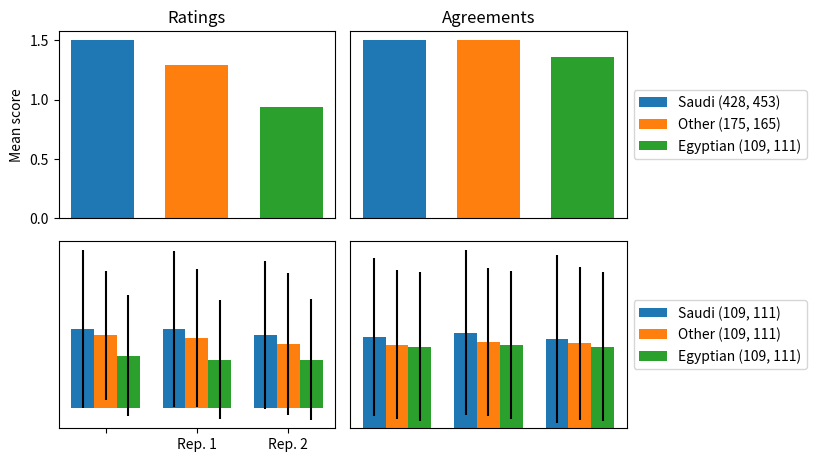
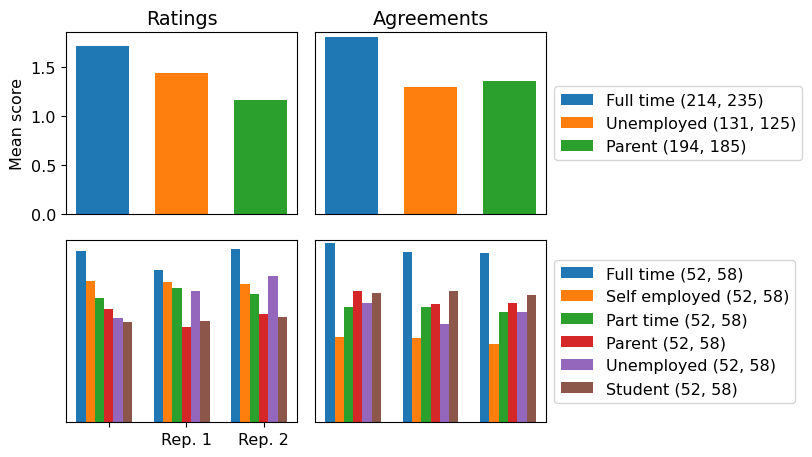

Reproduce these figures in Python, in order. (Note: this script raises an exception after producing the figures.)
# -*- coding: utf-8 -*-
"""
Created on Tue Nov 26 15:09:00 2019

[redacted]
"""
import numpy as np
import matplotlib
import matplotlib.pyplot as plt

#convert figsize from cm to inches
def cm2inch(*tupl):
    inch = 2.54
    if isinstance(tupl[0], tuple):
        return tuple(i/inch for i in tupl[0])
    else:
        return tuple(i/inch for i in tupl)
    
    #function to put label at the top of each bar
def autolabel(rects):
    """Attach a text label above each bar in *rects*, displaying its height."""
    for rect in rects:
        height = rect.get_height()
        ax.annotate('{}'.format(height),
                    xy=(rect.get_x() + rect.get_width() / 2, height),
                    xytext=(0, 3),  # 3 points vertical offset
                    textcoords="offset points",
                    ha='center', va='bottom')

#%% nationality
labels = ['','Rep. 1', 'Rep. 2']
saudi_means = [1.62,1.611,1.49]
other_means = [1.484,1.438,1.312]
egypt_means = [1.068,0.987,0.99]

e_saudi_means = [1.61,1.59,1.51]
e_other_means = [1.32,1.41,1.45]
e_egypt_means = [1.23,1.22,1.23]

saudi_means_ag = [1.51,1.58,1.476]
other_means_ag = [1.381,1.421,1.4]
egypt_means_ag = [1.349,1.369,1.343]

e_saudi_means_ag = [1.3,1.36,1.39]
e_other_means_ag = [1.23,1.22,1.26]
e_eqypt_means_ag = [1.16,1.22,1.24]

x = np.arange(len(labels))  # the label locations
width = 0.25  # the width of the bars

fig, ax = plt.subplots(2,2,figsize=cm2inch(21,12))

rects1 = ax[0,0].bar(- 1.5*width, 1.505, width, label='Saudi')
rects2 = ax[0,0].bar(0, 1.29, width, label='Other')
rects3 = ax[0,0].bar(1.5*width, 0.936, width, label='Egyptian')

rects1b = ax[0,1].bar( - 1.5*width, 1.42, width, label='Saudi (428, 453)')
rects2b = ax[0,1].bar(0, 1.425, width, label='Other (175, 165)')
rects3b = ax[0,1].bar(1.5*width, 1.289, width, label='Egyptian (109, 111)')

rects1 = ax[1,0].bar(x - width, saudi_means, width, label='Saudi',yerr = e_saudi_means)
rects2 = ax[1,0].bar(x, other_means, width, label='Other',yerr = e_other_means)
rects3 = ax[1,0].bar(x+width, egypt_means, width, label='Egyptian',yerr = e_egypt_means)

rects1b = ax[1,1].bar(x - width, saudi_means_ag, width, label='Saudi (109, 111)',yerr = e_saudi_means_ag)
rects2b = ax[1,1].bar(x, other_means_ag, width, label='Other (109, 111)',yerr = e_other_means_ag)
rects3b = ax[1,1].bar(x+width, egypt_means_ag, width, label='Egyptian (109, 111)',yerr = e_egypt_means)


xmin=0.00
xmax=1.65

#ax[0,1].set_ylim([xmin,xmax])
#ax[1,1].set_ylim([xmin,xmax])
#ax[0,0].set_ylim([xmin,xmax])
#ax[1,0].set_ylim([xmin,xmax])


ax[0,0].set_title('Ratings')
ax[0,1].set_title('Agreements')

ax[0,0].set_ylabel('Mean score')

ax[0,1].set_yticks([])
ax[1,0].set_yticks([])
ax[1,1].set_yticks([])

ax[0,0].set_xticks([])
ax[0,1].set_xticks([])
#ax[1,0].set_xticks([])
ax[1,1].set_xticks([])
ax[1,0].set_xticks(x)
ax[1,0].set_xticklabels(labels)
#ax.legend()

font = {'family' : 'normal',
        'weight' : 'normal',
        'size'   : 11.5}
# Put a legend to the right of the current axis
box = ax[0,1].get_position()
ax[0,1].legend(loc='center left', bbox_to_anchor=(1, 0.5))

box = ax[1,1].get_position()
ax[1,1].legend(loc='center left', bbox_to_anchor=(1, 0.5))

fig.tight_layout()

figname = 'nationality_combo2'
matplotlib.rc('font', **font)

#plt.savefig('Figures/'+figname+'.pdf')
#plt.savefig('Figures/'+figname+'.jpg')

plt.show()

#%% employment
labels = ['','Rep. 1', 'Rep. 2']
ft_means = [1.74,1.55,1.763]
se_means = [1.436,1.429,1.409]
pt_means = [1.265,1.363,1.302]
pa_means = [1.149,0.968,1.105]
un_means = [1.056,1.334,1.493]
st_means = [1.02,1.034,1.072]

ft_means_ag = [1.822,1.734,1.718]
se_means_ag = [0.867,0.858,0.796]
pt_means_ag = [1.173,1.177,1.117]
pa_means_ag = [1.337,1.208,1.21]
un_means_ag = [1.214,0.996,1.118]
st_means_ag = [1.319,1.333,1.292]



x = np.arange(len(labels))  # the label locations
width = 0.12  # the width of the bars

fig, ax = plt.subplots(2,2,figsize=cm2inch(21,12))

rects1 = ax[0,0].bar(- 1.5*width, 1.707, width, label='Full time')
rects2 = ax[0,0].bar(0, 1.432, width, label='Unemployed')
rects3 = ax[0,0].bar(1.5*width, 1.163, width, label='Parent')

rects1b = ax[0,1].bar( - 1.5*width, 1.808, width, label='Full time (214, 235)')
rects2b = ax[0,1].bar(0, 1.297, width, label='Unemployed (131, 125)')
rects3b = ax[0,1].bar(1.5*width, 1.353, width, label='Parent (194, 185)')

rects1 = ax[1,0].bar(x - 3*width, ft_means, width, label='Full time')
rects2 = ax[1,0].bar(x-2*width, se_means, width, label='')
rects2 = ax[1,0].bar(x-width, pt_means, width, label='')
rects3 = ax[1,0].bar(x, pa_means, width, label='')
rects3 = ax[1,0].bar(x+width, un_means, width, label='')
rects3 = ax[1,0].bar(x+2*width, st_means, width, label='')

rects1 = ax[1,1].bar(x - 3*width, ft_means_ag, width, label='Full time (52, 58)')
rects2 = ax[1,1].bar(x-2*width, se_means_ag, width, label='Self employed (52, 58)')
rects2 = ax[1,1].bar(x-width, pt_means_ag, width, label='Part time (52, 58)')
rects3 = ax[1,1].bar(x, pa_means_ag, width, label='Parent (52, 58)')
rects3 = ax[1,1].bar(x+width, un_means_ag, width, label='Unemployed (52, 58)')
rects3 = ax[1,1].bar(x+2*width, st_means_ag, width, label='Student (52, 58)')


xmin=0.00
xmax=1.85

ax[0,1].set_ylim([xmin,xmax])
ax[1,1].set_ylim([xmin,xmax])
ax[0,0].set_ylim([xmin,xmax])
ax[1,0].set_ylim([xmin,xmax])


ax[0,0].set_title('Ratings')
ax[0,1].set_title('Agreements')

ax[0,0].set_ylabel('Mean score')

ax[0,1].set_yticks([])
ax[1,0].set_yticks([])
ax[1,1].set_yticks([])

ax[0,0].set_xticks([])
ax[0,1].set_xticks([])
#ax[1,0].set_xticks([])
ax[1,1].set_xticks([])
ax[1,0].set_xticks(x)
ax[1,0].set_xticklabels(labels)
#ax.legend()

font = {'family' : 'normal',
        'weight' : 'normal',
        'size'   : 11.5}
# Put a legend to the right of the current axis
box = ax[0,1].get_position()
ax[0,1].legend(loc='center left', bbox_to_anchor=(1, 0.5))

box = ax[1,1].get_position()
ax[1,1].legend(loc='center left', bbox_to_anchor=(1, 0.5))

fig.tight_layout()

figname = 'employment_combo'
matplotlib.rc('font', **font)

plt.savefig('Figures/'+figname+'.pdf')
plt.savefig('Figures/'+figname+'.jpg')

plt.show()

#%% no children
labels = ['','Rep. 1', 'Rep. 2']
a2_means = [1.507,1.483,1.536]
a1_means = [1.391,1.432,1.387]
a3_means = [1.249,1.292,1.275]
a0_means = [1.251,1.271,1.222]


a2_means_ag = [1.484,1.364,1.736]
a1_means_ag = [1.329,1.36,1.298]
a3_means_ag = [1.395,1.3,1.234]
a0_means_ag = [1.118,1.124,1.111]



x = np.arange(len(labels))  # the label locations
width = 0.2  # the width of the bars

fig, ax = plt.subplots(2,2,figsize=cm2inch(21,12))

rects1 = ax[0,0].bar(-1.5*width, 1.492, width, label='Two')
rects2 = ax[0,0].bar(0, 1.383, width, label='One')
rects3 = ax[0,0].bar(1.5*width, 1.252, width, label='Three plus')
rects3 = ax[0,0].bar(3*width, 1.238, width, label='None')

rects1 = ax[0,1].bar(- 1.5*width, 1.601, width, label='Two (246, 248)')
rects2 = ax[0,1].bar(0, 1.392, width, label='One (176, 168)')
rects3 = ax[0,1].bar(1.5*width, 1.275, width, label='Three plus (162, 180)')
rects3 = ax[0,1].bar(3*width, 1.13, width, label='None (128, 133)')

rects1 = ax[1,0].bar(x - 2*width, a2_means, width, label='')
rects2 = ax[1,0].bar(x-width, a1_means, width, label='')
rects2 = ax[1,0].bar(x, a3_means, width, label='')
rects3 = ax[1,0].bar(x+width , a0_means, width, label='')


rects1 = ax[1,1].bar(x - 2*width, a2_means_ag, width, label='Two (128, 133)')
rects2 = ax[1,1].bar(x-width, a1_means_ag, width, label='One (128, 133)')
rects2 = ax[1,1].bar(x, a3_means_ag, width, label='Three plus (128, 133)')
rects3 = ax[1,1].bar(x + width, a0_means_ag, width, label='None (128, 133)')


xmin=0.00
xmax=1.8

ax[0,1].set_ylim([xmin,xmax])
ax[1,1].set_ylim([xmin,xmax])
ax[0,0].set_ylim([xmin,xmax])
ax[1,0].set_ylim([xmin,xmax])


ax[0,0].set_title('Ratings')
ax[0,1].set_title('Agreements')

ax[0,0].set_ylabel('Mean score')

ax[0,1].set_yticks([])
ax[1,0].set_yticks([])
ax[1,1].set_yticks([])

ax[0,0].set_xticks([])
ax[0,1].set_xticks([])
#ax[1,0].set_xticks([])
ax[1,1].set_xticks([])
ax[1,0].set_xticks(x)
ax[1,0].set_xticklabels(labels)
#ax.legend()

font = {'family' : 'normal',
        'weight' : 'normal',
        'size'   : 11.5}
# Put a legend to the right of the current axis
box = ax[0,1].get_position()
ax[0,1].legend(loc='center left', bbox_to_anchor=(1, 0.5))

box = ax[1,1].get_position()
ax[1,1].legend(loc='center left', bbox_to_anchor=(1, 0.5))

fig.tight_layout()

figname = 'nochildren_combo'
matplotlib.rc('font', **font)

plt.savefig('Figures/'+figname+'.pdf')
plt.savefig('Figures/'+figname+'.jpg')

plt.show()


